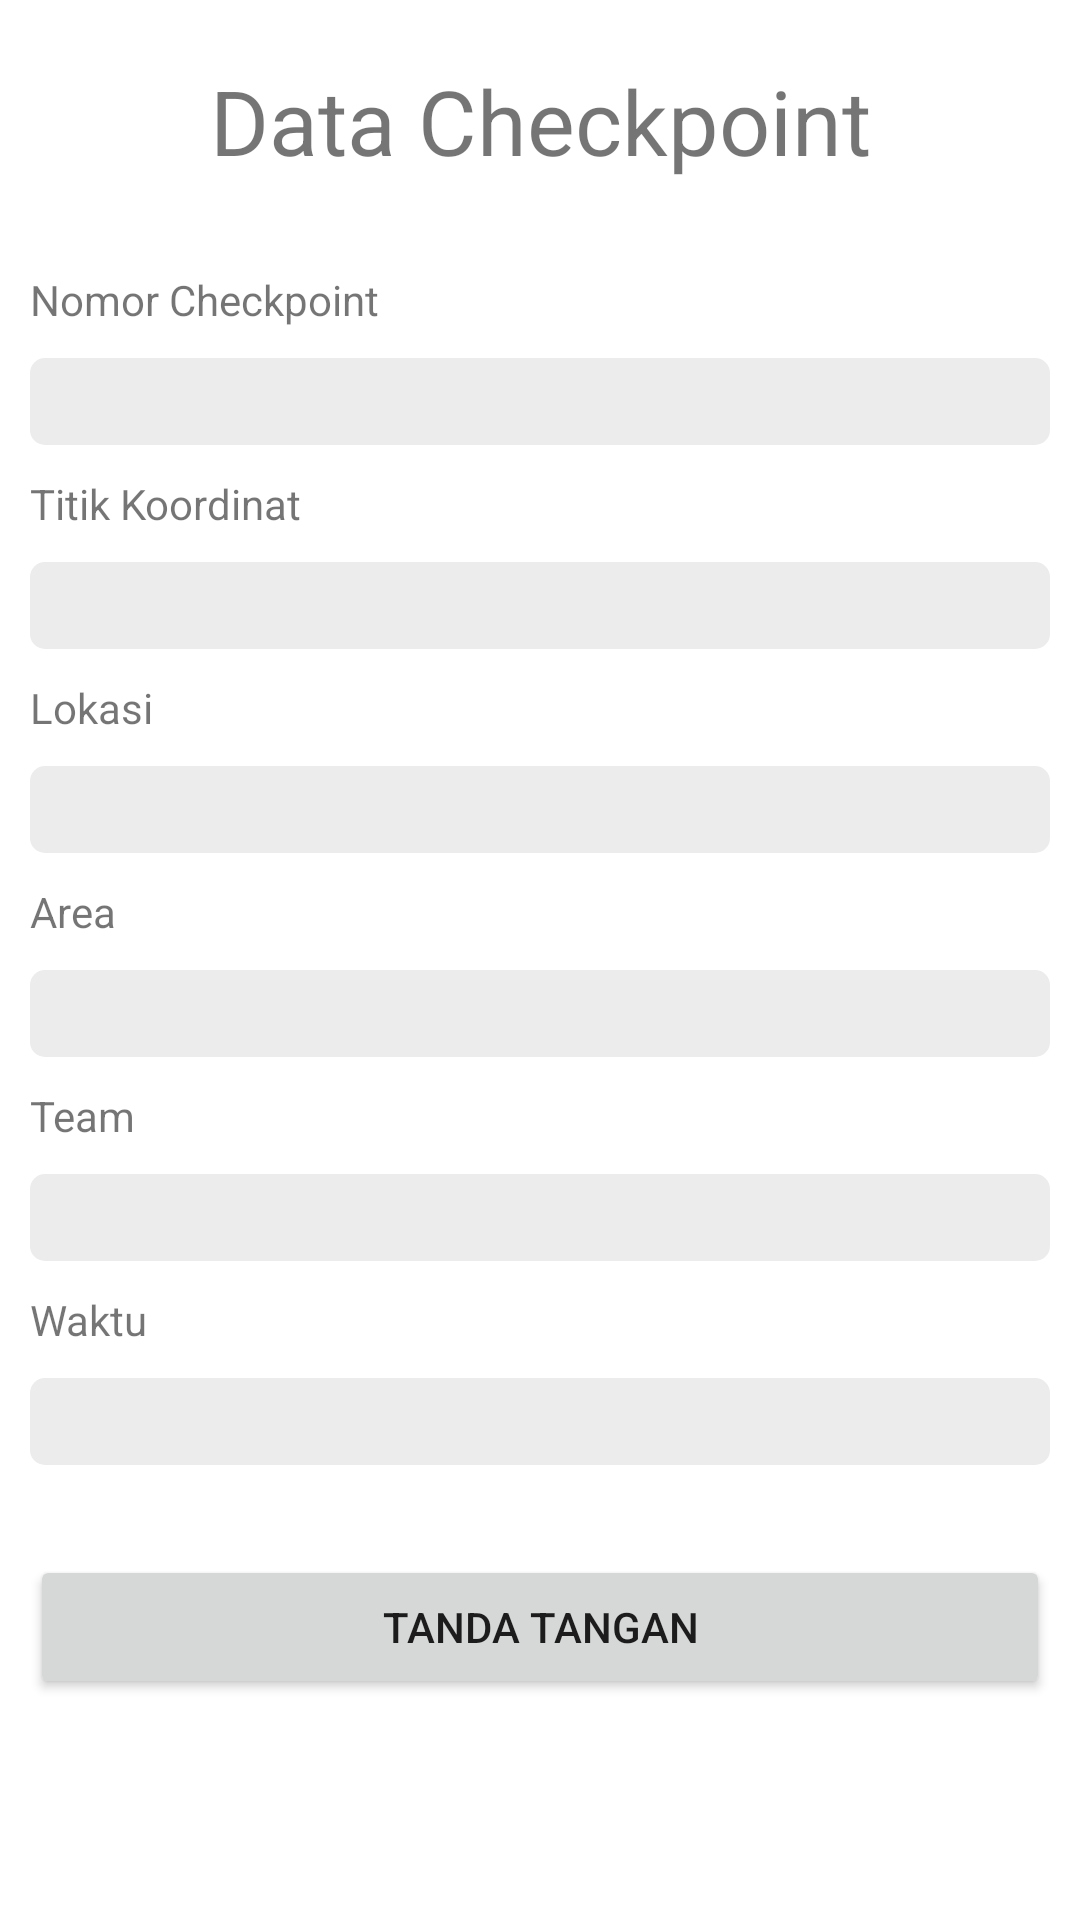

Android layout source for this screen:
<!-- AndroidManifest.xml: application theme Theme.ISSS -->
<!-- res/layout/activity_scan.xml -->
<?xml version="1.0" encoding="utf-8"?>
<ScrollView xmlns:android="http://schemas.android.com/apk/res/android"
    xmlns:app="http://schemas.android.com/apk/res-auto"
    xmlns:tools="http://schemas.android.com/tools"
    android:layout_width="match_parent"
    android:layout_height="match_parent"
    tools:context=".GTP.Scan"
    android:id="@+id/scan">

    <LinearLayout
        android:layout_width="match_parent"
        android:layout_height="wrap_content"
        android:orientation="vertical">

        <TextView
            android:layout_width="match_parent"
            android:layout_height="match_parent"
            android:layout_margin="20dp"
            android:text="Data Checkpoint"
            android:textSize="30dp"
            android:textAlignment="center"/>

        <TextView
            android:layout_width="match_parent"
            android:layout_height="match_parent"
            android:layout_margin="10dp"
            android:text="Nomor Checkpoint"/>

        <TextView
            android:id="@+id/tCheckpoint"
            android:layout_width="match_parent"
            android:layout_height="wrap_content"
            android:layout_marginStart="10dp"
            android:layout_marginEnd="10dp"
            android:padding="5dp"
            android:background="@drawable/textview_corner"/>

        <TextView
            android:layout_width="match_parent"
            android:layout_height="match_parent"
            android:layout_margin="10dp"
            android:text="Titik Koordinat"/>

        <TextView
            android:id="@+id/tKordinat"
            android:layout_width="match_parent"
            android:layout_height="wrap_content"
            android:layout_marginStart="10dp"
            android:layout_marginEnd="10dp"
            android:padding="5dp"
            android:background="@drawable/textview_corner"/>

        <TextView
            android:layout_width="match_parent"
            android:layout_height="match_parent"
            android:layout_margin="10dp"
            android:text="Lokasi"/>

        <TextView
            android:id="@+id/tLokasi"
            android:layout_width="match_parent"
            android:layout_height="wrap_content"
            android:layout_marginStart="10dp"
            android:layout_marginEnd="10dp"
            android:padding="5dp"
            android:background="@drawable/textview_corner"/>

        <TextView
            android:layout_width="match_parent"
            android:layout_height="match_parent"
            android:layout_margin="10dp"
            android:text="Area"/>

        <TextView
            android:id="@+id/tArea"
            android:layout_width="match_parent"
            android:layout_height="wrap_content"
            android:layout_marginStart="10dp"
            android:layout_marginEnd="10dp"
            android:padding="5dp"
            android:background="@drawable/textview_corner"/>

        <TextView
            android:layout_width="match_parent"
            android:layout_height="match_parent"
            android:layout_margin="10dp"
            android:text="Team"/>

        <TextView
            android:id="@+id/tTeam"
            android:layout_width="match_parent"
            android:layout_height="wrap_content"
            android:layout_marginStart="10dp"
            android:layout_marginEnd="10dp"
            android:padding="5dp"
            android:background="@drawable/textview_corner"/>

        <TextView
            android:layout_width="match_parent"
            android:layout_height="match_parent"
            android:layout_margin="10dp"
            android:text="Waktu"/>

        <TextView
            android:id="@+id/tWaktu"
            android:layout_width="match_parent"
            android:layout_height="wrap_content"
            android:layout_marginStart="10dp"
            android:layout_marginEnd="10dp"
            android:padding="5dp"
            android:background="@drawable/textview_corner"/>

        <Button
            android:id="@+id/btn_ttd"
            android:layout_width="match_parent"
            android:layout_height="wrap_content"
            android:layout_marginStart="10dp"
            android:layout_marginEnd="10dp"
            android:layout_marginTop="30dp"
            android:layout_marginBottom="30dp"
            android:text="Tanda Tangan"/>

    </LinearLayout>
</ScrollView>
<!-- resources referenced by this layout -->
<resources>
  <!-- drawable textview_corner (drawable) -->
  <?xml version="1.0" encoding="utf-8"?>
  <shape xmlns:android="http://schemas.android.com/apk/res/android" >
  
      <solid android:color="@color/lightgray" />
  
      <padding
          android:left="1dp"
          android:right="1dp"
          android:bottom="1dp"
          android:top="1dp" />
  
      <corners android:radius="5dp" />
  </shape>
  <style name="Theme.ISSS" parent="Theme.MaterialComponents.DayNight.NoActionBar">
          
          <item name="colorPrimary">@color/purple_500</item>
          <item name="colorPrimaryVariant">@color/purple_700</item>
          <item name="colorOnPrimary">@color/white</item>
          
          <item name="colorSecondary">@color/teal_200</item>
          <item name="colorSecondaryVariant">@color/teal_700</item>
          <item name="colorOnSecondary">@color/black</item>
          
          <item name="android:statusBarColor" tools:targetApi="l">@color/white</item>
          <item name="android:windowLightStatusBar">true</item>
  
      </style>
  <color name="lightgray">#ececec</color>
  
      //SI
  <color name="purple_500">#c00000</color>
  <color name="purple_700">#FF3700B3</color>
  <color name="white">#FFFFFFFF</color>
  <color name="teal_200">#c00000</color>
  <color name="teal_700">#FF018786</color>
  <color name="black">#FF000000</color>
</resources>
